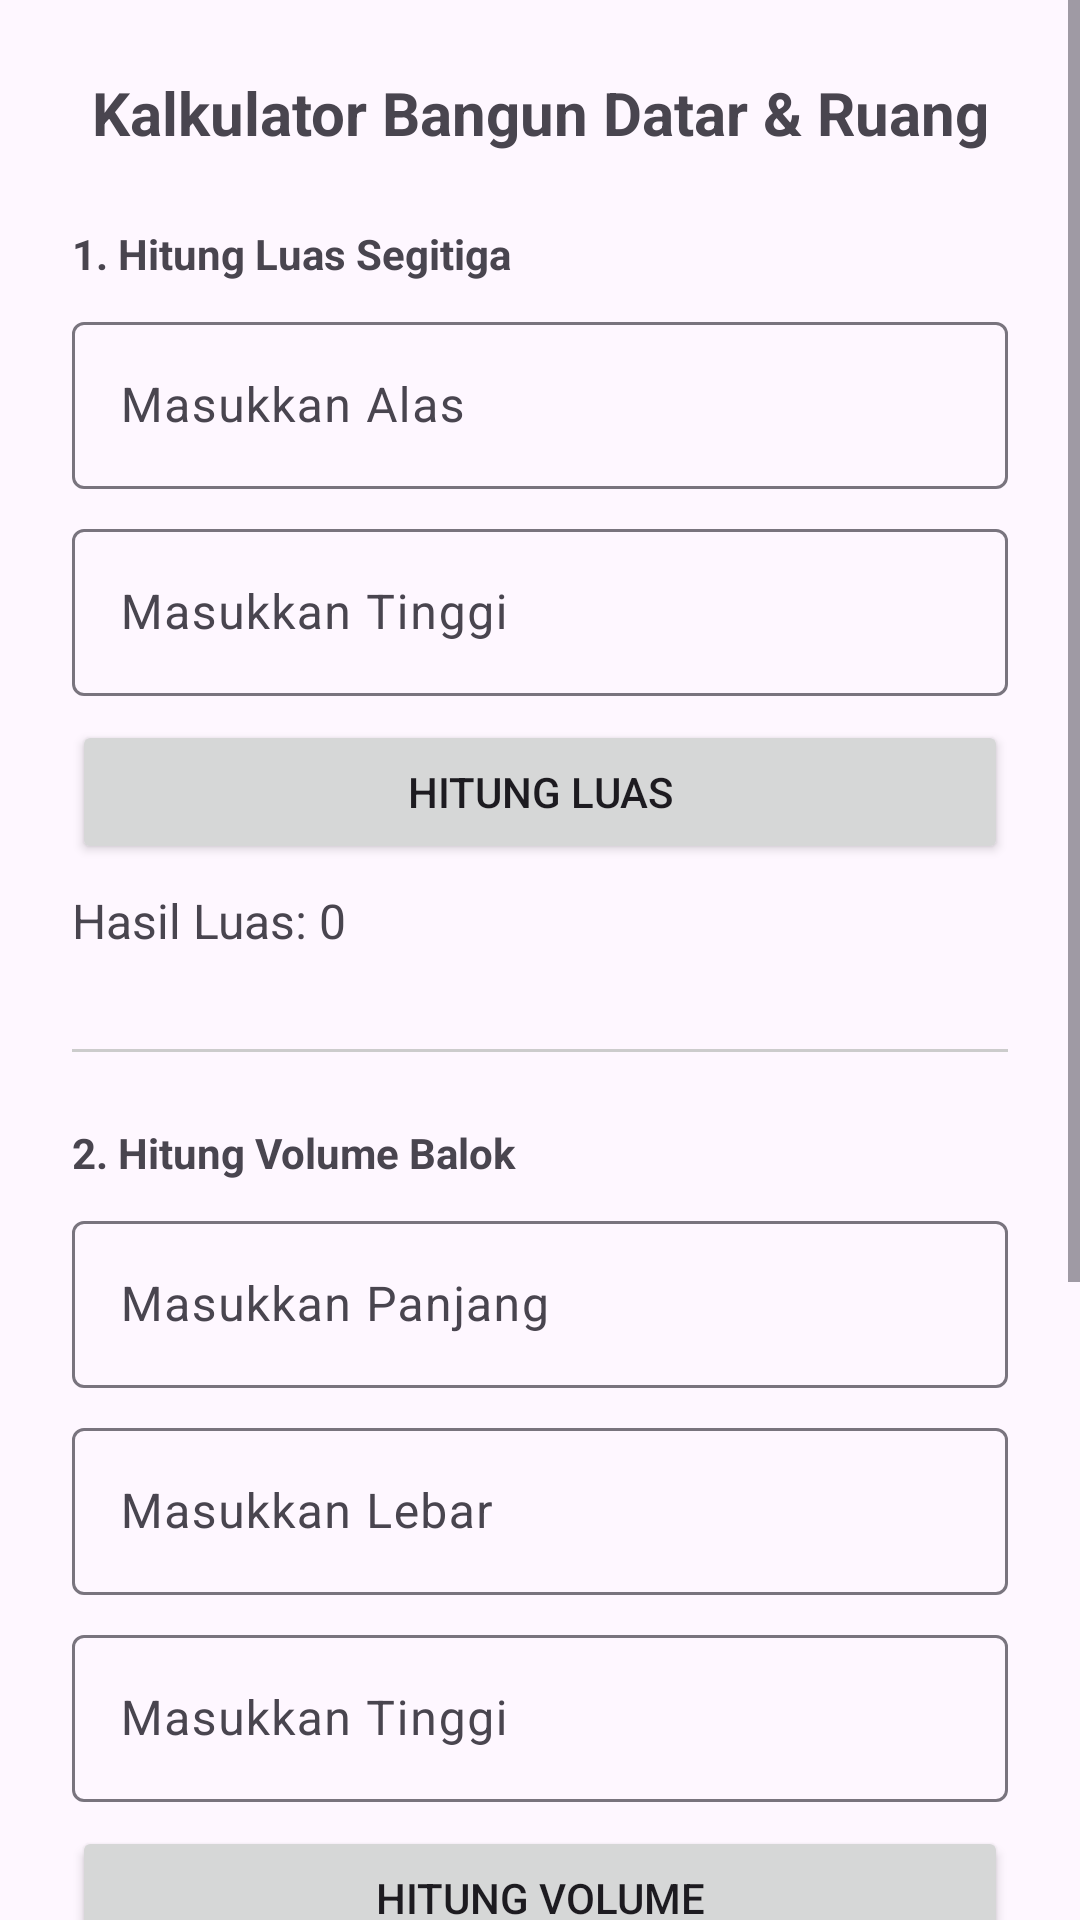

Reconstruct the res/layout file that produces this screen, plus the resources it refers to.
<!-- AndroidManifest.xml: application theme Theme.Farrelparty -->
<!-- res/layout/activity_bangun_ruang.xml -->
<?xml version="1.0" encoding="utf-8"?>
<ScrollView xmlns:android="http://schemas.android.com/apk/res/android"
    xmlns:app="http://schemas.android.com/apk/res-auto"
    xmlns:tools="http://schemas.android.com/tools"
    android:layout_width="match_parent"
    android:layout_height="match_parent"
    tools:context=".Home.BangunRuangActivity">

    <LinearLayout
        android:layout_width="match_parent"
        android:layout_height="wrap_content"
        android:orientation="vertical"
        android:padding="24dp">

        <TextView
            android:layout_width="match_parent"
            android:layout_height="wrap_content"
            android:text="Kalkulator Bangun Datar &amp; Ruang"
            android:textAlignment="center"
            android:textSize="20sp"
            android:textStyle="bold"
            android:layout_marginBottom="24dp"/>

        <TextView
            android:layout_width="match_parent"
            android:layout_height="wrap_content"
            android:text="1. Hitung Luas Segitiga"
            android:textStyle="bold"
            android:layout_marginBottom="8dp"/>

        <com.google.android.material.textfield.TextInputLayout
            android:layout_width="match_parent"
            android:layout_height="wrap_content"
            android:layout_marginBottom="8dp">
            <com.google.android.material.textfield.TextInputEditText
                android:id="@+id/et_alas_segitiga"
                android:layout_width="match_parent"
                android:layout_height="wrap_content"
                android:inputType="numberDecimal"
                android:hint="Masukkan Alas" />
        </com.google.android.material.textfield.TextInputLayout>

        <com.google.android.material.textfield.TextInputLayout
            android:layout_width="match_parent"
            android:layout_height="wrap_content"
            android:layout_marginBottom="8dp">
            <com.google.android.material.textfield.TextInputEditText
                android:id="@+id/et_tinggi_segitiga"
                android:layout_width="match_parent"
                android:layout_height="wrap_content"
                android:inputType="numberDecimal"
                android:hint="Masukkan Tinggi" />
        </com.google.android.material.textfield.TextInputLayout>

        <Button
            android:id="@+id/btn_hitung_segitiga"
            android:layout_width="match_parent"
            android:layout_height="wrap_content"
            android:text="Hitung Luas" />

        <TextView
            android:id="@+id/tv_hasil_segitiga"
            android:layout_width="match_parent"
            android:layout_height="wrap_content"
            android:text="Hasil Luas: 0"
            android:textSize="16sp"
            android:layout_marginTop="8dp"
            android:layout_marginBottom="32dp"/>

        <View
            android:layout_width="match_parent"
            android:layout_height="1dp"
            android:background="#CCCCCC"
            android:layout_marginBottom="24dp"/>

        <TextView
            android:layout_width="match_parent"
            android:layout_height="wrap_content"
            android:text="2. Hitung Volume Balok"
            android:textStyle="bold"
            android:layout_marginBottom="8dp"/>

        <com.google.android.material.textfield.TextInputLayout
            android:layout_width="match_parent"
            android:layout_height="wrap_content"
            android:layout_marginBottom="8dp">
            <com.google.android.material.textfield.TextInputEditText
                android:id="@+id/et_panjang_balok"
                android:layout_width="match_parent"
                android:layout_height="wrap_content"
                android:inputType="numberDecimal"
                android:hint="Masukkan Panjang" />
        </com.google.android.material.textfield.TextInputLayout>

        <com.google.android.material.textfield.TextInputLayout
            android:layout_width="match_parent"
            android:layout_height="wrap_content"
            android:layout_marginBottom="8dp">
            <com.google.android.material.textfield.TextInputEditText
                android:id="@+id/et_lebar_balok"
                android:layout_width="match_parent"
                android:layout_height="wrap_content"
                android:inputType="numberDecimal"
                android:hint="Masukkan Lebar" />
        </com.google.android.material.textfield.TextInputLayout>

        <com.google.android.material.textfield.TextInputLayout
            android:layout_width="match_parent"
            android:layout_height="wrap_content"
            android:layout_marginBottom="8dp">
            <com.google.android.material.textfield.TextInputEditText
                android:id="@+id/et_tinggi_balok"
                android:layout_width="match_parent"
                android:layout_height="wrap_content"
                android:inputType="numberDecimal"
                android:hint="Masukkan Tinggi" />
        </com.google.android.material.textfield.TextInputLayout>

        <Button
            android:id="@+id/btn_hitung_balok"
            android:layout_width="match_parent"
            android:layout_height="wrap_content"
            android:text="Hitung Volume" />

        <TextView
            android:id="@+id/tv_hasil_balok"
            android:layout_width="match_parent"
            android:layout_height="wrap_content"
            android:text="Hasil Volume: 0"
            android:textSize="16sp"
            android:layout_marginTop="8dp"/>

        <Button
            android:id="@+id/btnLogout"
            android:layout_width="match_parent"
            android:layout_height="wrap_content"
            android:text="Logout"
            android:layout_marginTop="24dp" />

        <Button
            android:id="@+id/btnKePertemuan6"
            android:layout_width="match_parent"
            android:layout_height="wrap_content"
            android:text="Pindah ke Pertemuan 6"
            android:layout_marginTop="16dp"
            android:backgroundTint="@color/purple_500" />

        <Button
            android:id="@+id/btnKePertemuan9"
            android:layout_width="match_parent"
            android:layout_height="wrap_content"
            android:text="Pindah ke Pertemuan 9"
            android:layout_marginTop="8dp"
            android:backgroundTint="@color/accent_tosca" />

        <Button
            android:id="@+id/btnKeSettings"
            android:layout_width="match_parent"
            android:layout_height="wrap_content"
            android:text="Buka Halaman Settings (ListView)"
            android:layout_marginTop="8dp"
            android:backgroundTint="@color/text_secondary" />

    </LinearLayout>
</ScrollView>
<!-- resources referenced by this layout -->
<resources>
  <color name="accent_tosca">#00BFA5</color>
  <color name="purple_500">#FF6200EE</color>
  <color name="text_secondary">#8391A1</color>
  <style name="Theme.Farrelparty" parent="Base.Theme.Farrelparty" />
  <style name="Base.Theme.Farrelparty" parent="Theme.Material3.DayNight.NoActionBar">
          
          
      </style>
</resources>
